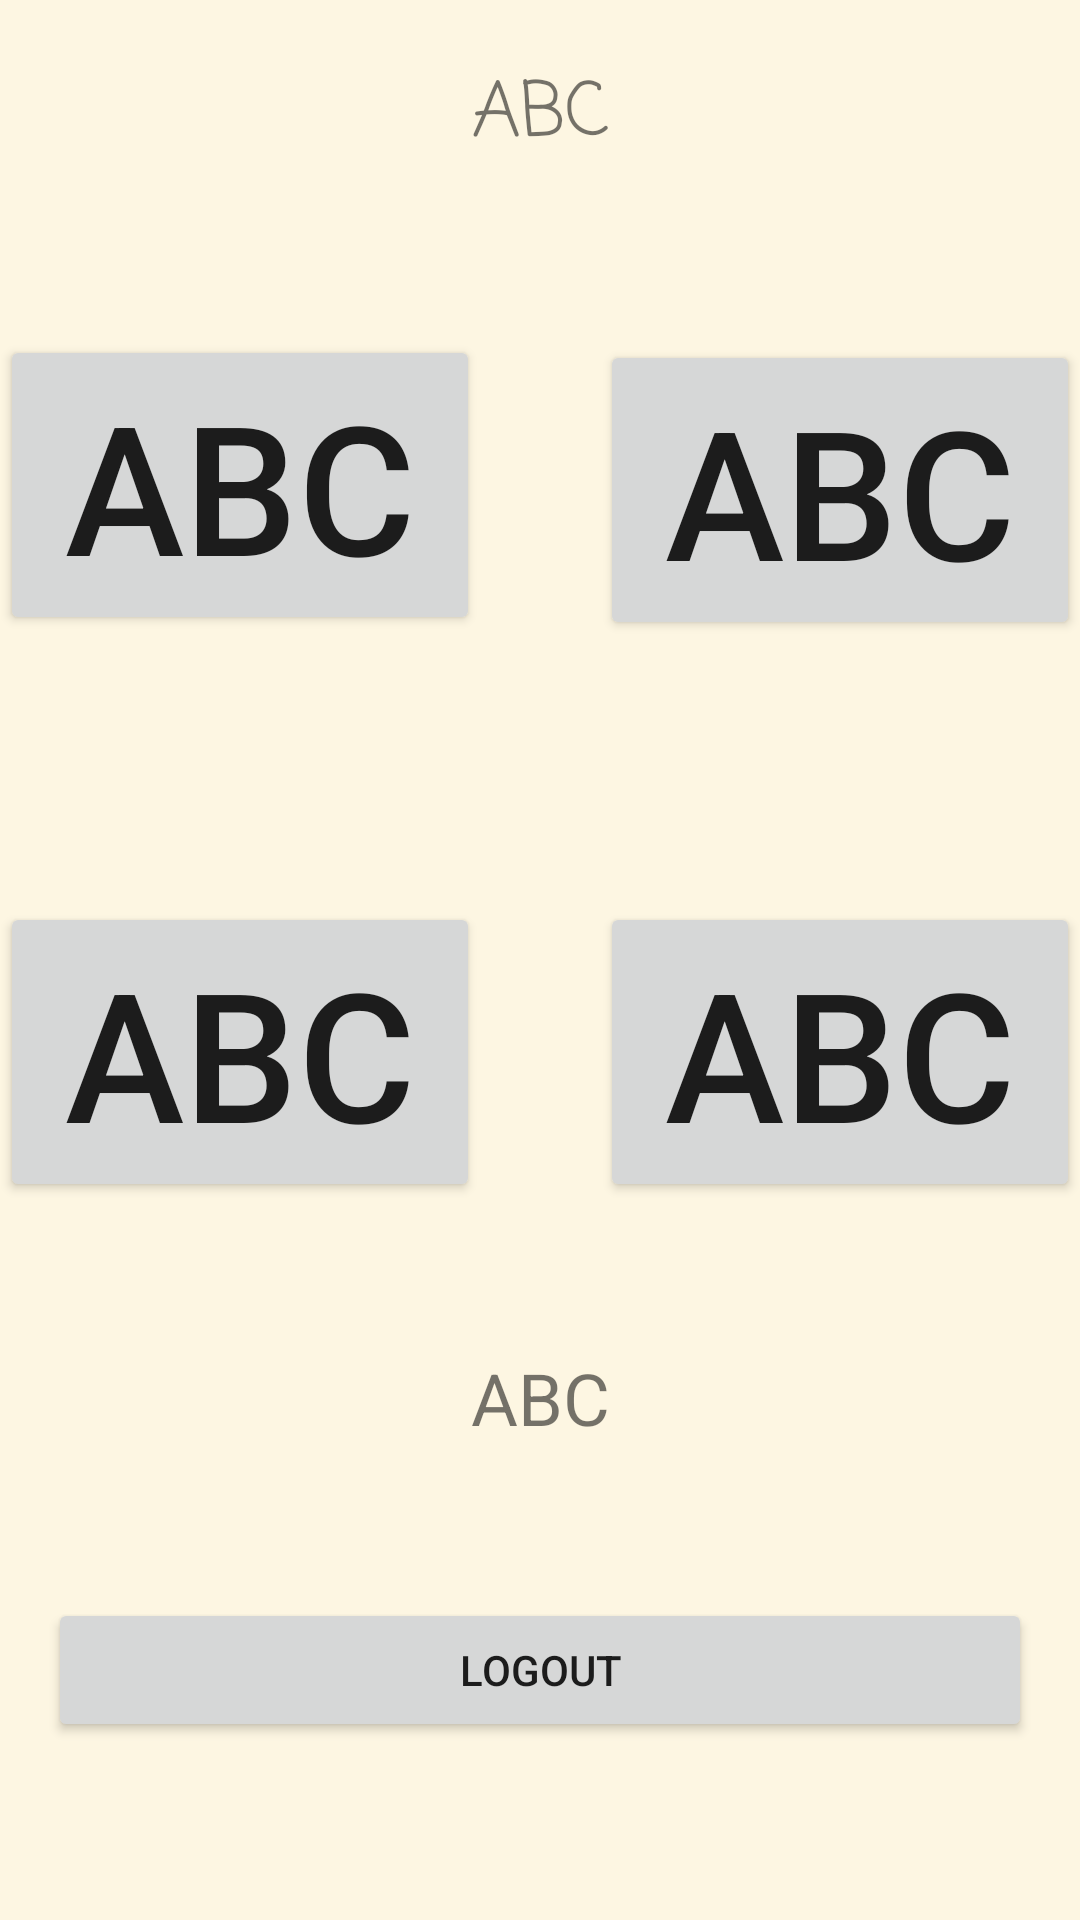

Reconstruct the res/layout file that produces this screen, plus the resources it refers to.
<!-- AndroidManifest.xml: application theme AppTheme -->
<!-- res/layout/activity_main.xml -->
<?xml version="1.0" encoding="utf-8"?>
<android.support.constraint.ConstraintLayout
    xmlns:android="http://schemas.android.com/apk/res/android"
    xmlns:app="http://schemas.android.com/apk/res-auto"
    xmlns:tools="http://schemas.android.com/tools"
    android:layout_width="match_parent"
    android:layout_height="match_parent"
    android:layout_margin="20dp"
    tools:context="com.example.sebastiaan.sit207project2kana.MainActivity">

    <Button
        android:id="@+id/option1"
        android:layout_width="160dp"
        android:layout_height="wrap_content"
        android:text="@string/TEST"
        android:textSize="60sp"
        app:layout_constraintBottom_toBottomOf="parent"
        app:layout_constraintHorizontal_bias="0.0"
        app:layout_constraintLeft_toLeftOf="parent"
        app:layout_constraintRight_toRightOf="parent"
        app:layout_constraintTop_toTopOf="parent"
        app:layout_constraintVertical_bias="0.207"/>

    <Button
        android:id="@+id/option2"
        android:layout_width="160dp"
        android:layout_height="wrap_content"
        android:text="@string/TEST"
        android:textSize="60sp"
        app:layout_constraintBottom_toBottomOf="parent"
        app:layout_constraintHorizontal_bias="1.0"
        app:layout_constraintLeft_toLeftOf="parent"
        app:layout_constraintRight_toRightOf="parent"
        app:layout_constraintTop_toTopOf="parent"
        app:layout_constraintVertical_bias="0.21"/>


    <Button
        android:id="@+id/option3"
        android:layout_width="160dp"
        android:layout_height="wrap_content"
        android:text="@string/TEST"
        android:textSize="60sp"
        app:layout_constraintBottom_toBottomOf="parent"
        app:layout_constraintHorizontal_bias="0.0"
        app:layout_constraintLeft_toLeftOf="parent"
        app:layout_constraintRight_toRightOf="parent"
        app:layout_constraintTop_toTopOf="parent"
        app:layout_constraintVertical_bias="0.557"/>

    <Button
        android:id="@+id/option4"
        android:layout_width="160dp"
        android:layout_height="wrap_content"
        android:text="@string/TEST"
        android:textSize="60sp"
        app:layout_constraintBottom_toBottomOf="parent"
        app:layout_constraintHorizontal_bias="1.0"
        app:layout_constraintLeft_toLeftOf="parent"
        app:layout_constraintRight_toRightOf="parent"
        app:layout_constraintTop_toTopOf="parent"
        app:layout_constraintVertical_bias="0.557"/>

    <TextView
        android:id="@+id/header"
        android:layout_width="wrap_content"
        android:layout_height="wrap_content"
        android:layout_marginBottom="8dp"
        android:layout_marginEnd="8dp"
        android:layout_marginLeft="8dp"
        android:layout_marginRight="8dp"
        android:layout_marginStart="8dp"
        android:layout_marginTop="8dp"
        android:fontFamily="casual"
        android:gravity="center"
        android:text="@string/TEST"
        android:textSize="25sp"
        app:layout_constraintBottom_toBottomOf="parent"
        app:layout_constraintLeft_toLeftOf="parent"
        app:layout_constraintRight_toRightOf="parent"
        app:layout_constraintTop_toTopOf="parent"
        app:layout_constraintVertical_bias="0.019"/>

    <TextView
        android:id="@+id/streaks"
        android:layout_width="wrap_content"
        android:layout_height="wrap_content"
        android:layout_marginBottom="8dp"
        android:layout_marginEnd="8dp"
        android:layout_marginLeft="8dp"
        android:layout_marginRight="8dp"
        android:layout_marginStart="8dp"
        android:layout_marginTop="8dp"
        android:text="@string/TEST"
        android:textSize="24sp"
        app:layout_constraintBottom_toBottomOf="parent"
        app:layout_constraintLeft_toLeftOf="parent"
        app:layout_constraintRight_toRightOf="parent"
        app:layout_constraintTop_toBottomOf="@+id/header"
        app:layout_constraintVertical_bias="0.719"/>

    <Button
        android:id="@+id/logOutButton"
        android:layout_width="328dp"
        android:layout_height="wrap_content"
        android:text="@string/logout"
        app:layout_constraintBottom_toBottomOf="parent"
        android:layout_marginBottom="8dp"
        app:layout_constraintTop_toTopOf="parent"
        android:layout_marginTop="8dp"
        app:layout_constraintVertical_bias="0.911"
        android:layout_marginRight="8dp"
        app:layout_constraintRight_toRightOf="parent"
        android:layout_marginLeft="8dp"
        app:layout_constraintLeft_toLeftOf="parent"
        android:layout_marginStart="8dp"
        android:layout_marginEnd="8dp"/>

</android.support.constraint.ConstraintLayout>
<!-- resources referenced by this layout -->
<resources>
  <string name="TEST">ABC</string>
  <string name="logout">Logout</string>
  <style name="AppTheme" parent="Theme.AppCompat.Light.DarkActionBar">
          
          <item name="colorPrimary">@color/colorPrimary</item>
          <item name="colorPrimaryDark">@color/colorPrimaryDark</item>
          <item name="colorAccent">@color/colorAccent</item>
          <item name="android:windowBackground">@color/background</item>
      </style>
  <color name="colorPrimary">#3F51B5</color>
  <color name="colorPrimaryDark">#303F9F</color>
  <color name="colorAccent">#FF4081</color>
  <color name="background">#fdf6e2</color>
</resources>
